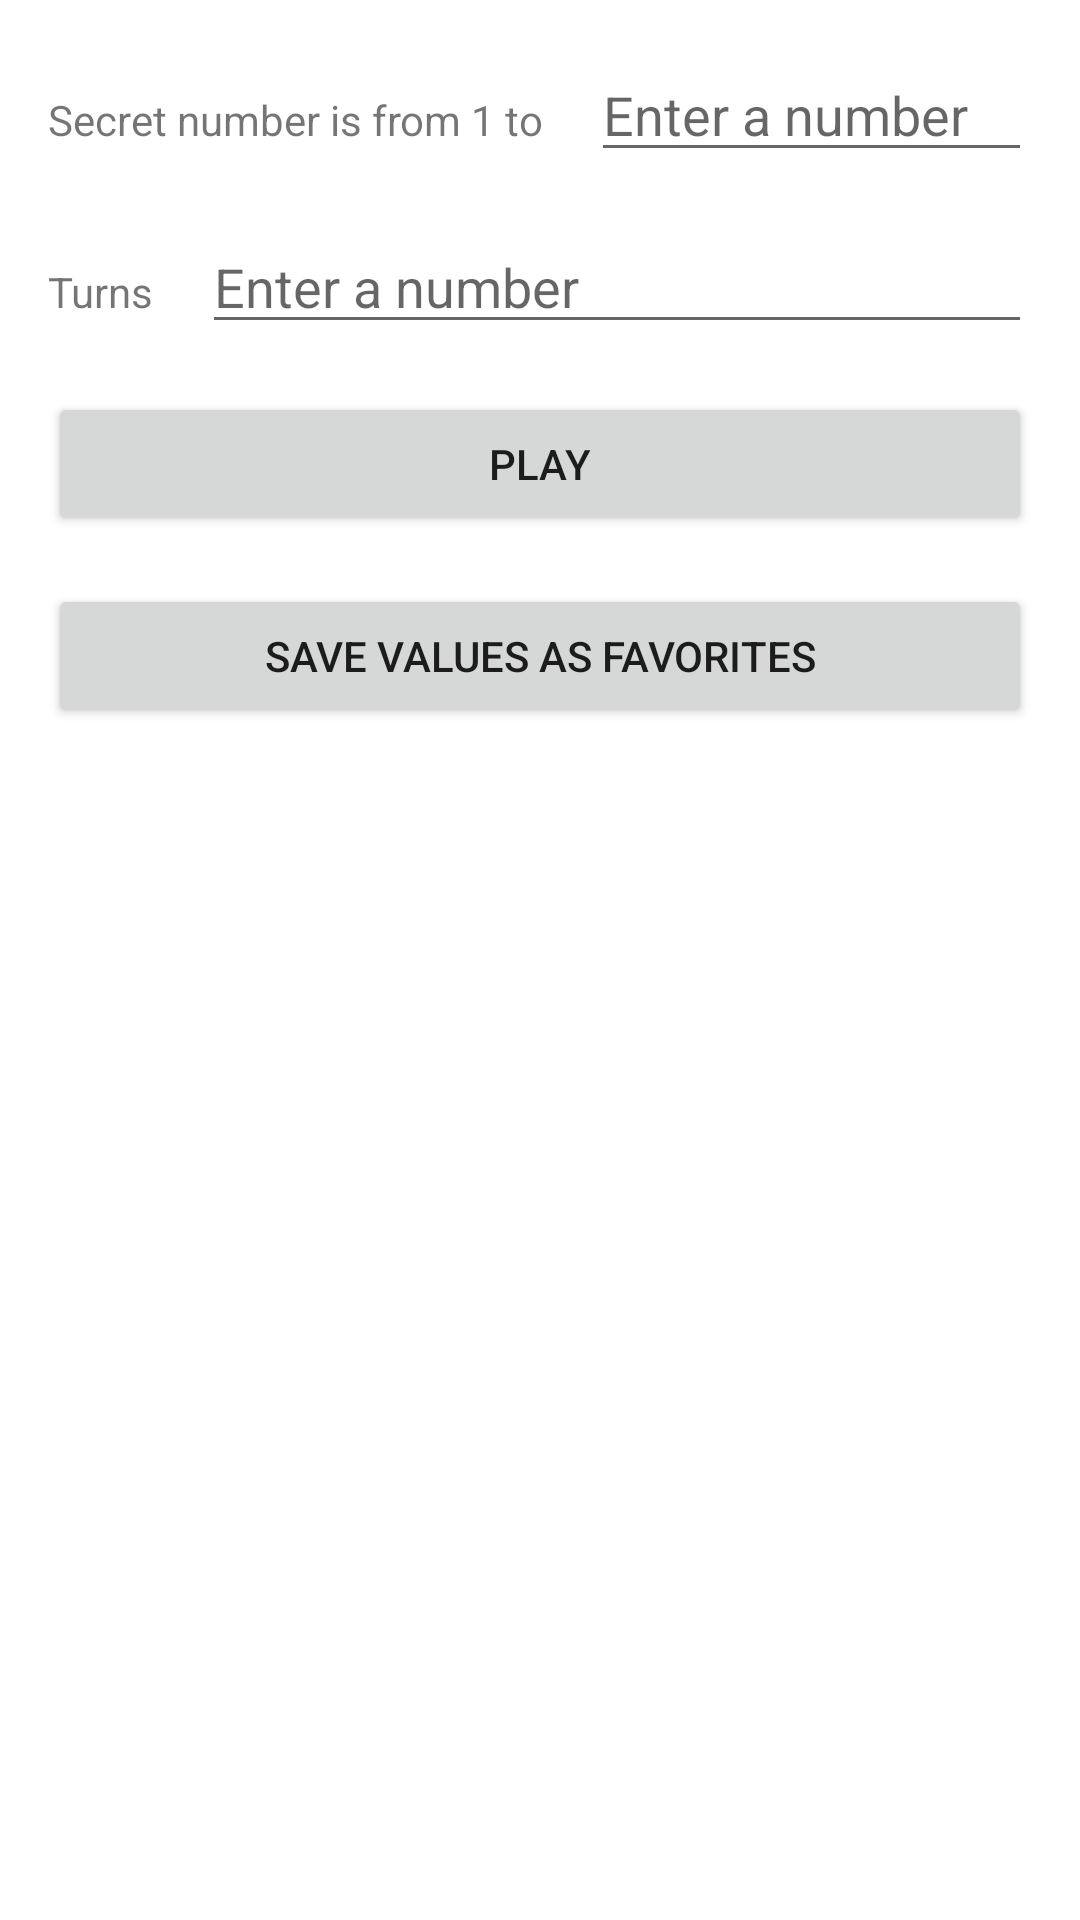

Write the Android layout XML for this screen, with the resource values it uses.
<!-- AndroidManifest.xml: application theme Theme.HigherLower -->
<!-- res/layout/fragment_settings.xml -->
<?xml version="1.0" encoding="utf-8"?>
<LinearLayout
    xmlns:android="http://schemas.android.com/apk/res/android"
    android:layout_width="match_parent"
    android:layout_height="match_parent"
    android:padding="16dp"
    android:orientation="vertical"
    >

    <LinearLayout
        android:layout_width="match_parent"
        android:layout_height="wrap_content"
        android:orientation="horizontal">

        <TextView
            android:id="@+id/textview_max_number"
            android:layout_width="wrap_content"
            android:layout_height="wrap_content"
            android:layout_marginEnd="16dp"
            android:layout_marginBottom="16dp"
            android:text="@string/textview_max_number" />

        <EditText
            android:id="@+id/edittext_max_number"
            android:layout_width="match_parent"
            android:layout_height="wrap_content"
            android:layout_marginBottom="16dp"
            android:ems="10"
            android:hint="@string/edittext_max_number"
            android:importantForAutofill="no"
            android:inputType="number" />
    </LinearLayout>

    <LinearLayout
        android:layout_width="match_parent"
        android:layout_height="wrap_content"
        android:orientation="horizontal">

        <TextView
            android:id="@+id/textview_turns_number"
            android:layout_width="wrap_content"
            android:layout_height="wrap_content"
            android:layout_marginEnd="16dp"
            android:layout_marginBottom="16dp"
            android:text="@string/textview_turns_number" />

        <EditText
            android:id="@+id/edittext_turns_number"
            android:layout_width="match_parent"
            android:layout_height="wrap_content"
            android:layout_marginBottom="16dp"
            android:ems="10"
            android:hint="@string/edittext_turns_number"
            android:importantForAutofill="no"
            android:inputType="number" />
    </LinearLayout>

    <Button
        android:id="@+id/button_play"
        android:layout_width="match_parent"
        android:layout_height="wrap_content"
        android:layout_marginBottom="16dp"
        android:text="@string/button_play" />

    <Button
        android:id="@+id/button_save"
        android:layout_width="match_parent"
        android:layout_height="wrap_content"
        android:layout_marginBottom="16dp"
        android:text="@string/button_save" />

</LinearLayout>
<!-- resources referenced by this layout -->
<resources>
  <string name="button_play">Play</string>
  <string name="button_save">Save values as favorites</string>
  <string name="edittext_max_number">Enter a number</string>
  <string name="edittext_turns_number">Enter a number</string>
  <string name="textview_max_number">Secret number is from 1 to</string>
  <string name="textview_turns_number">Turns</string>
  <style name="Theme.HigherLower" parent="Theme.MaterialComponents.DayNight.NoActionBar">
          
          <item name="colorPrimary">@color/purple_500</item>
          <item name="colorPrimaryVariant">@color/purple_700</item>
          <item name="colorOnPrimary">@color/white</item>
          
          <item name="colorSecondary">@color/teal_200</item>
          <item name="colorSecondaryVariant">@color/teal_700</item>
          <item name="colorOnSecondary">@color/black</item>
          
          <item name="android:statusBarColor" tools:targetApi="l">?attr/colorPrimaryVariant</item>
          
      </style>
  <!-- not gathered from this repository: default colours our renderer supplied (Android Studio template values) -->
  <color name="purple_500">#FF6200EE</color>
  <color name="purple_700">#FF3700B3</color>
  <color name="teal_200">#FF03DAC5</color>
  <color name="teal_700">#FF018786</color>
  <color name="black">#FF000000</color>
  <color name="white">#FFFFFFFF</color>
</resources>
